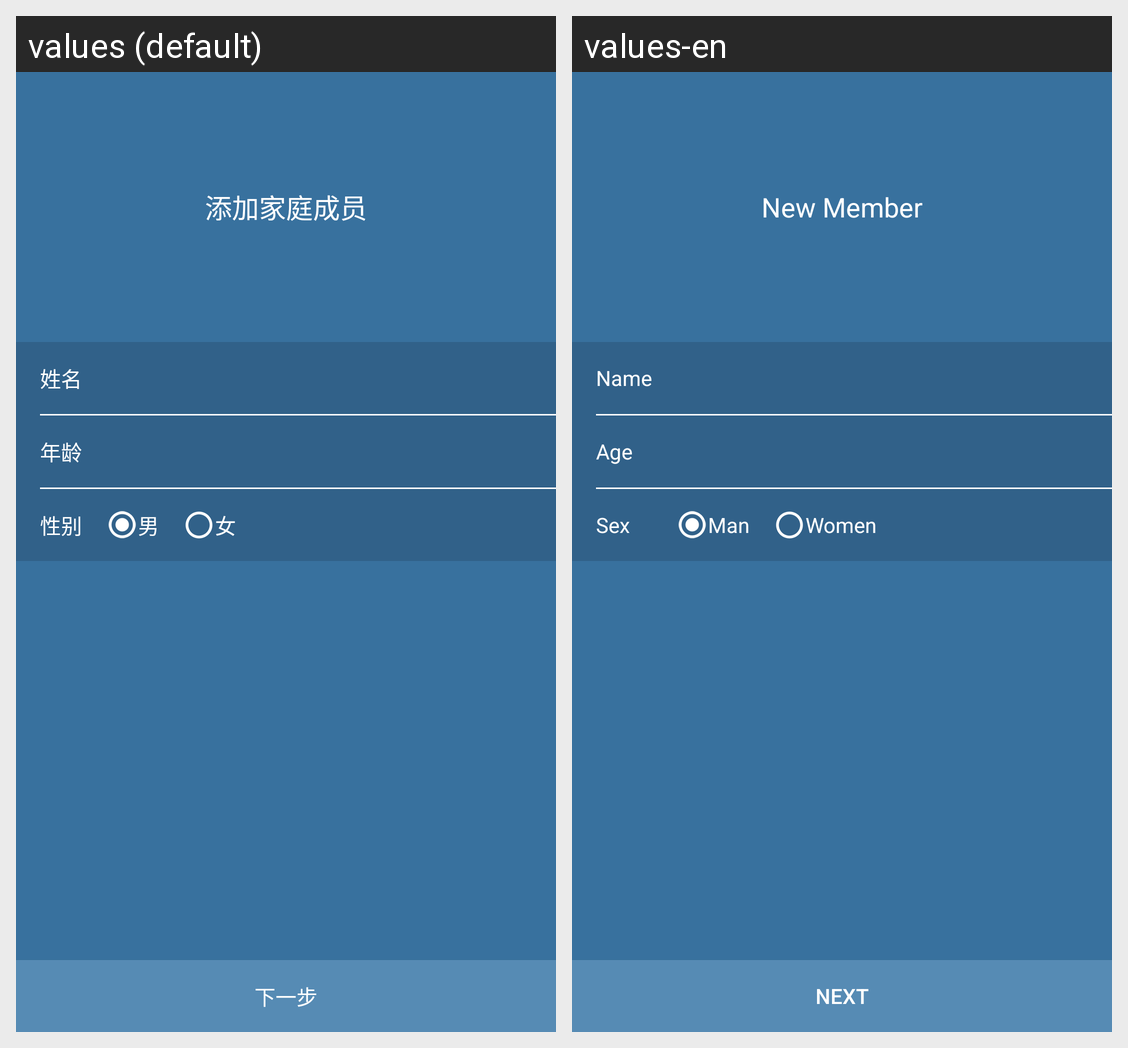

This grid shows one Android layout under two languages. Give, for every string resource on the screen, its name, the default text and each shown locale's text.
Android screen res/layout/fragment_guide_member.xml rendered under 2 locales, left to right: values (default), values-en. Device: Nexus 5 (rendered at 1080×1920; each locale shown at half size, 540×960, under a caption strip naming it); theme AppTheme.
Strings drawn on this screen, with the default value and each locale's value (text and hints the layout hard-codes, and strings that could not be matched under every locale, appear in the picture but are not listed):

add_memeber
  values: 添加家庭成员
  values-en: New Member

name
  values: 姓名
  values-en: Name

age
  values: 年龄
  values-en: Age

sex
  values: 性别
  values-en: Sex

man
  values: 男
  values-en: Man

woman
  values: 女
  values-en: Women

next
  values: 下一步
  values-en: Next
